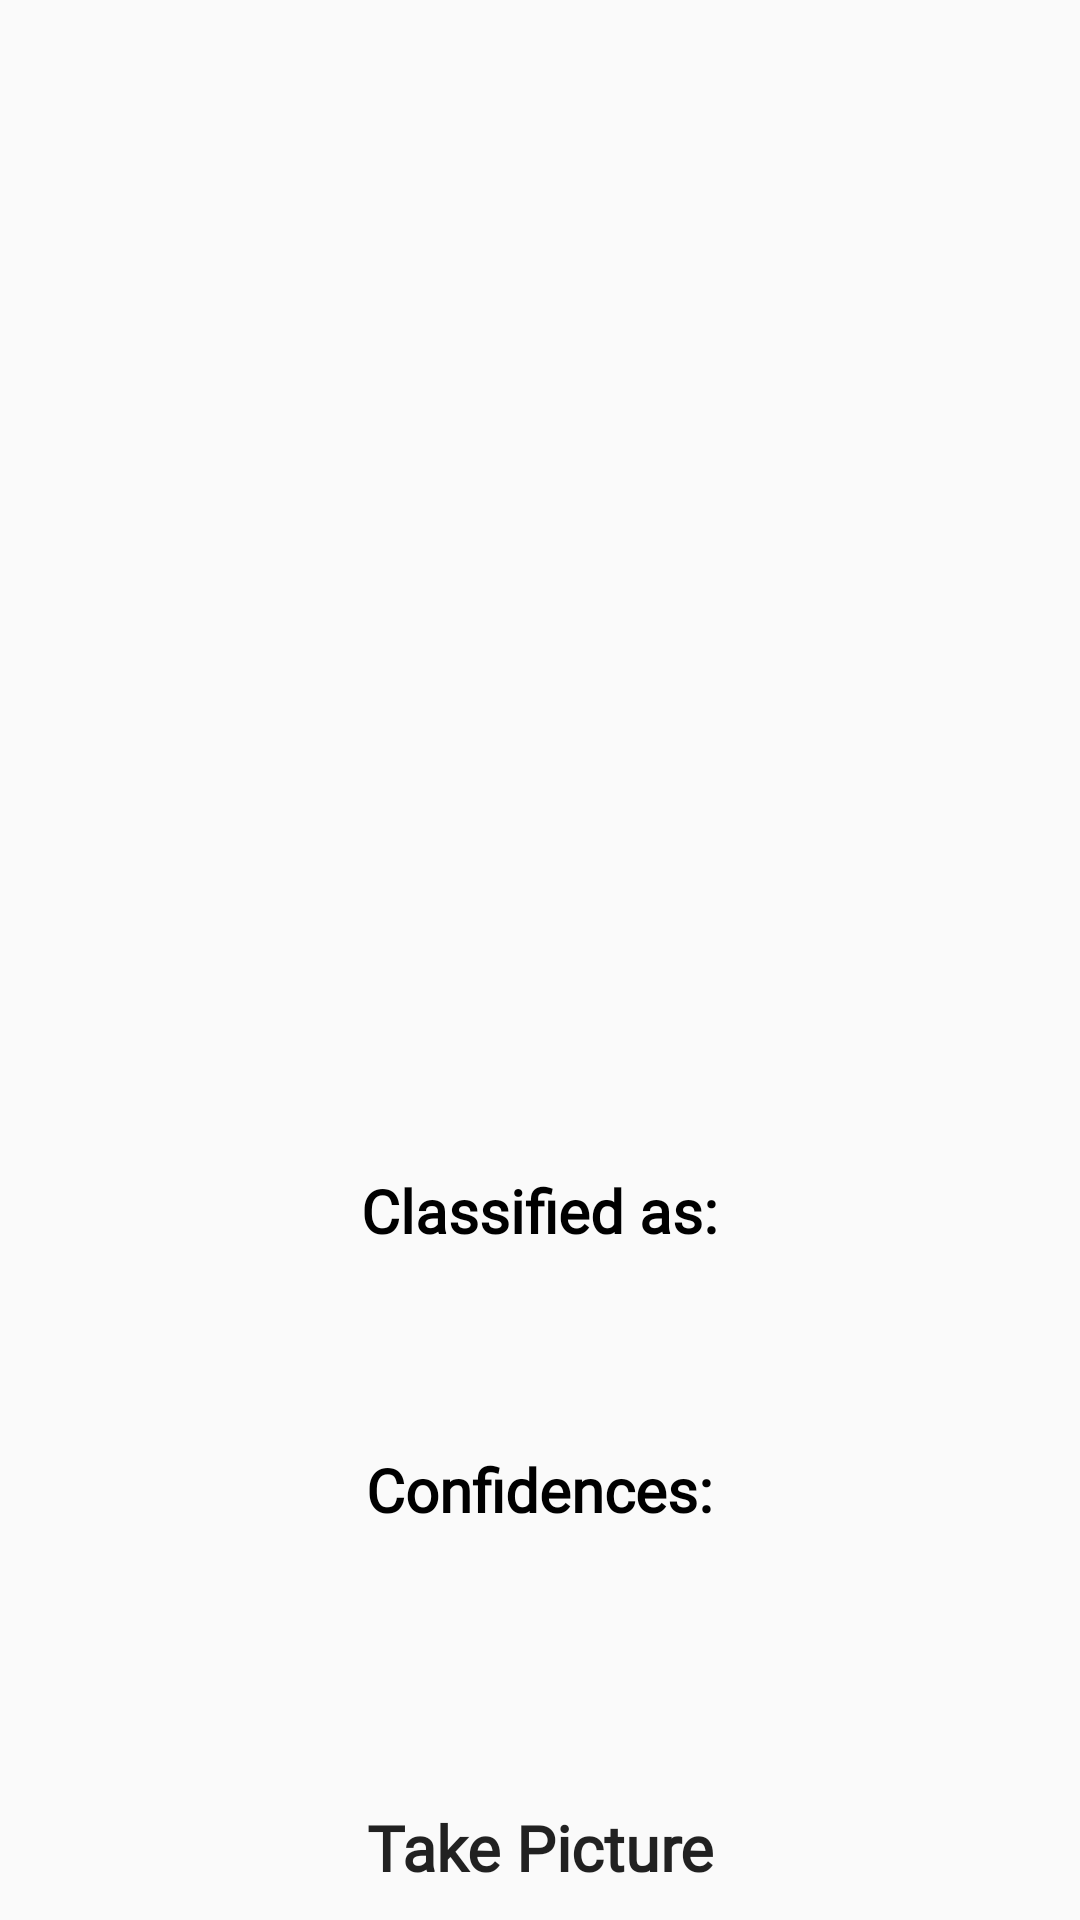

Here is an Android app screen rendered from its layout file. Give the layout XML and the strings, colors and styles it references.
<!-- AndroidManifest.xml: application theme Theme.EcoCollectte -->
<!-- res/layout/activity_scan.xml -->
<?xml version="1.0" encoding="utf-8"?>
<RelativeLayout xmlns:android="http://schemas.android.com/apk/res/android"
    xmlns:app="http://schemas.android.com/apk/res-auto"
    xmlns:tools="http://schemas.android.com/tools"
    android:layout_width="match_parent"
    android:layout_height="match_parent"
    tools:context=".scan">

    <Button
        android:id="@+id/button"
        android:layout_width="match_parent"
        android:layout_height="wrap_content"
        android:layout_alignParentBottom="true"
        android:layout_centerInParent="true"
        android:background="@drawable/btn2"
        android:text="Take Picture"
        android:fontFamily="@font/alice"
        android:textAllCaps="false"
        android:textSize="21sp"
        android:textStyle="bold" />
    <ImageView
        android:layout_width="370sp"
        android:layout_height="370sp"
        android:layout_centerHorizontal="true"
        android:id="@+id/imageView"
        android:background="@drawable/frame"
        android:elevation="10dp"
        android:layout_marginTop="10sp"
        />
    <TextView
        android:layout_width="wrap_content"
        android:layout_height="wrap_content"
        android:layout_centerHorizontal="true"
        android:text="Classified as:"
        android:textColor="@color/black"
        android:textStyle="bold"
        android:fontFamily="@font/alice"
        android:textSize="20sp"
        android:id="@+id/classified"
        android:layout_below="@+id/imageView"
        android:layout_marginTop="10sp"
        />
    <TextView
        android:layout_width="wrap_content"
        android:layout_height="wrap_content"
        android:layout_centerHorizontal="true"
        android:text=""
        android:textColor="@color/green"
        android:textStyle="bold"
        android:fontFamily="@font/alike_angular"
        android:textSize="27sp"
        android:id="@+id/result"
        android:layout_below="@+id/classified"
        />
    <TextView
        android:layout_width="wrap_content"
        android:layout_height="wrap_content"
        android:id="@+id/confidencesText"
        android:text="Confidences:"
        android:textStyle="bold"
        android:textColor="@color/black"
        android:fontFamily="@font/alice"
        android:textSize="20sp"
        android:layout_centerHorizontal="true"
        android:layout_below="@+id/result"
        android:layout_marginTop="30sp"
        />
    <TextView
        android:layout_width="wrap_content"
        android:layout_height="wrap_content"
        android:layout_centerHorizontal="true"
        android:text=""
        android:textColor="#000"
        android:fontFamily="@font/alike_angular"
        android:textSize="22sp"
        android:id="@+id/confidence"
        android:layout_below="@+id/confidencesText"
        />


</RelativeLayout>
<!-- resources referenced by this layout -->
<resources>
  <color name="black">#FF000000</color>
  <color name="green">#93DFC1</color>
  <style name="Theme.EcoCollectte" parent="Base.Theme.EcoCollectte" />
  <style name="Base.Theme.EcoCollectte" parent="Theme.AppCompat.DayNight.NoActionBar">
          
          
      </style>
</resources>
